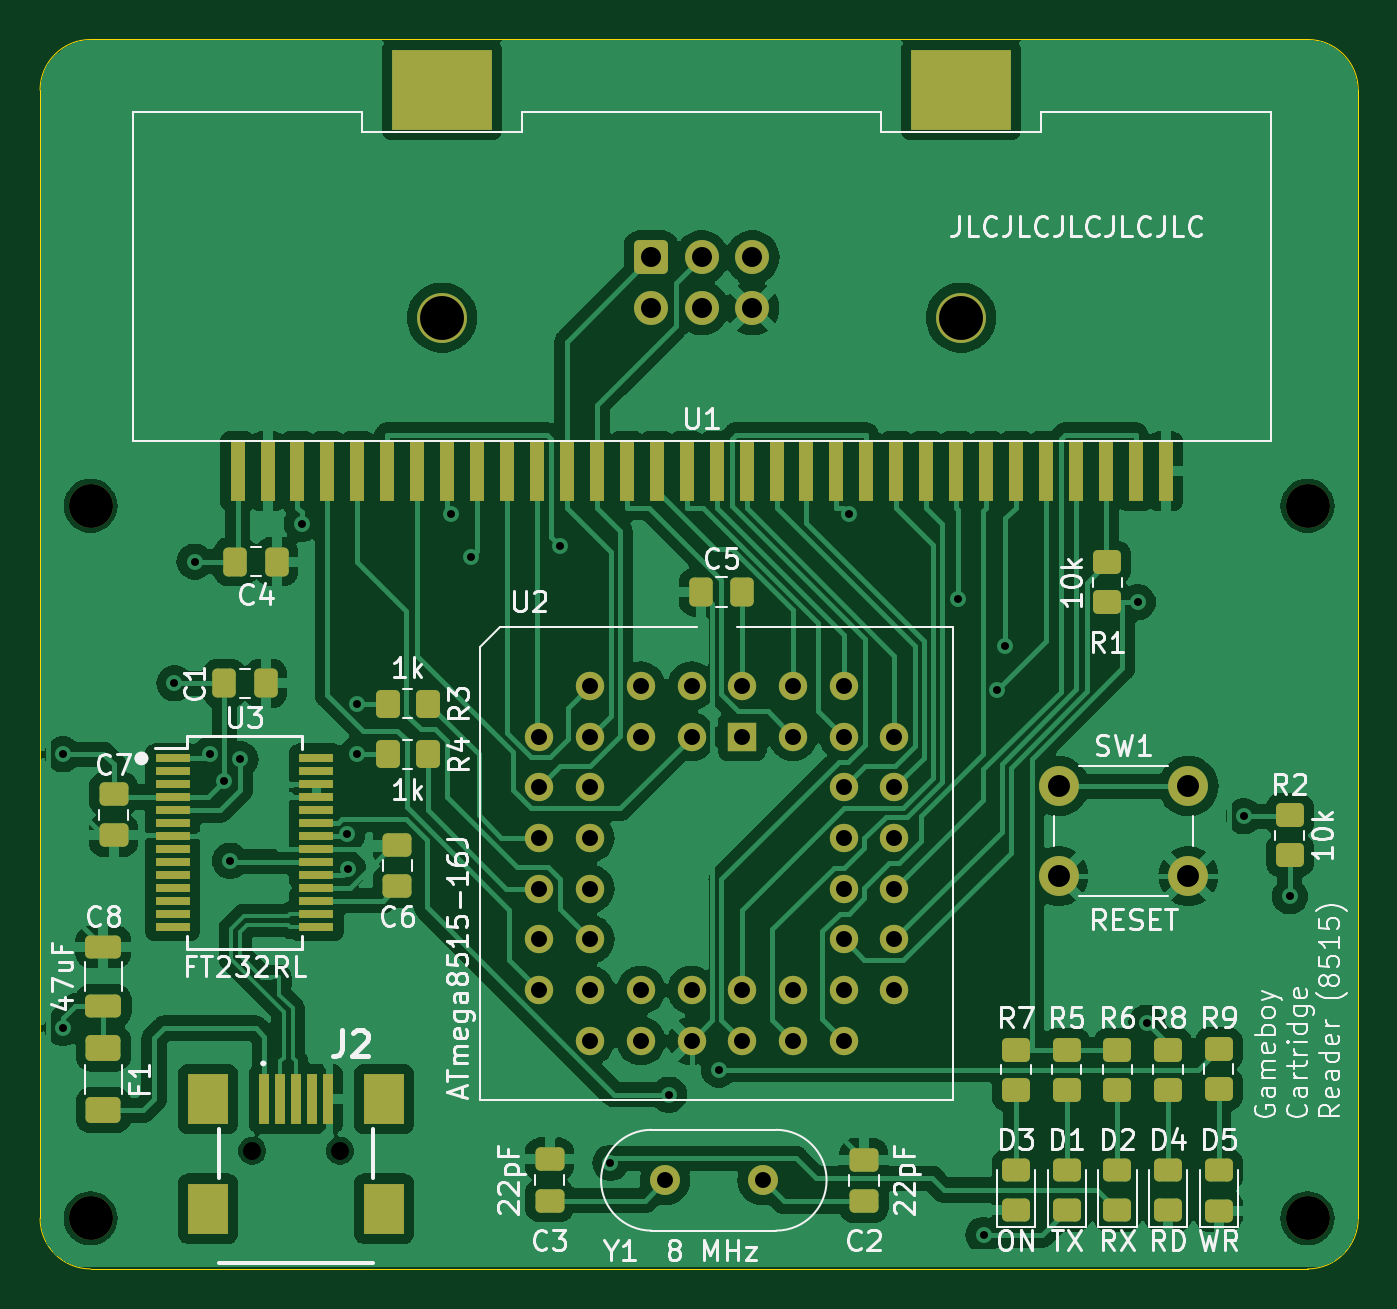
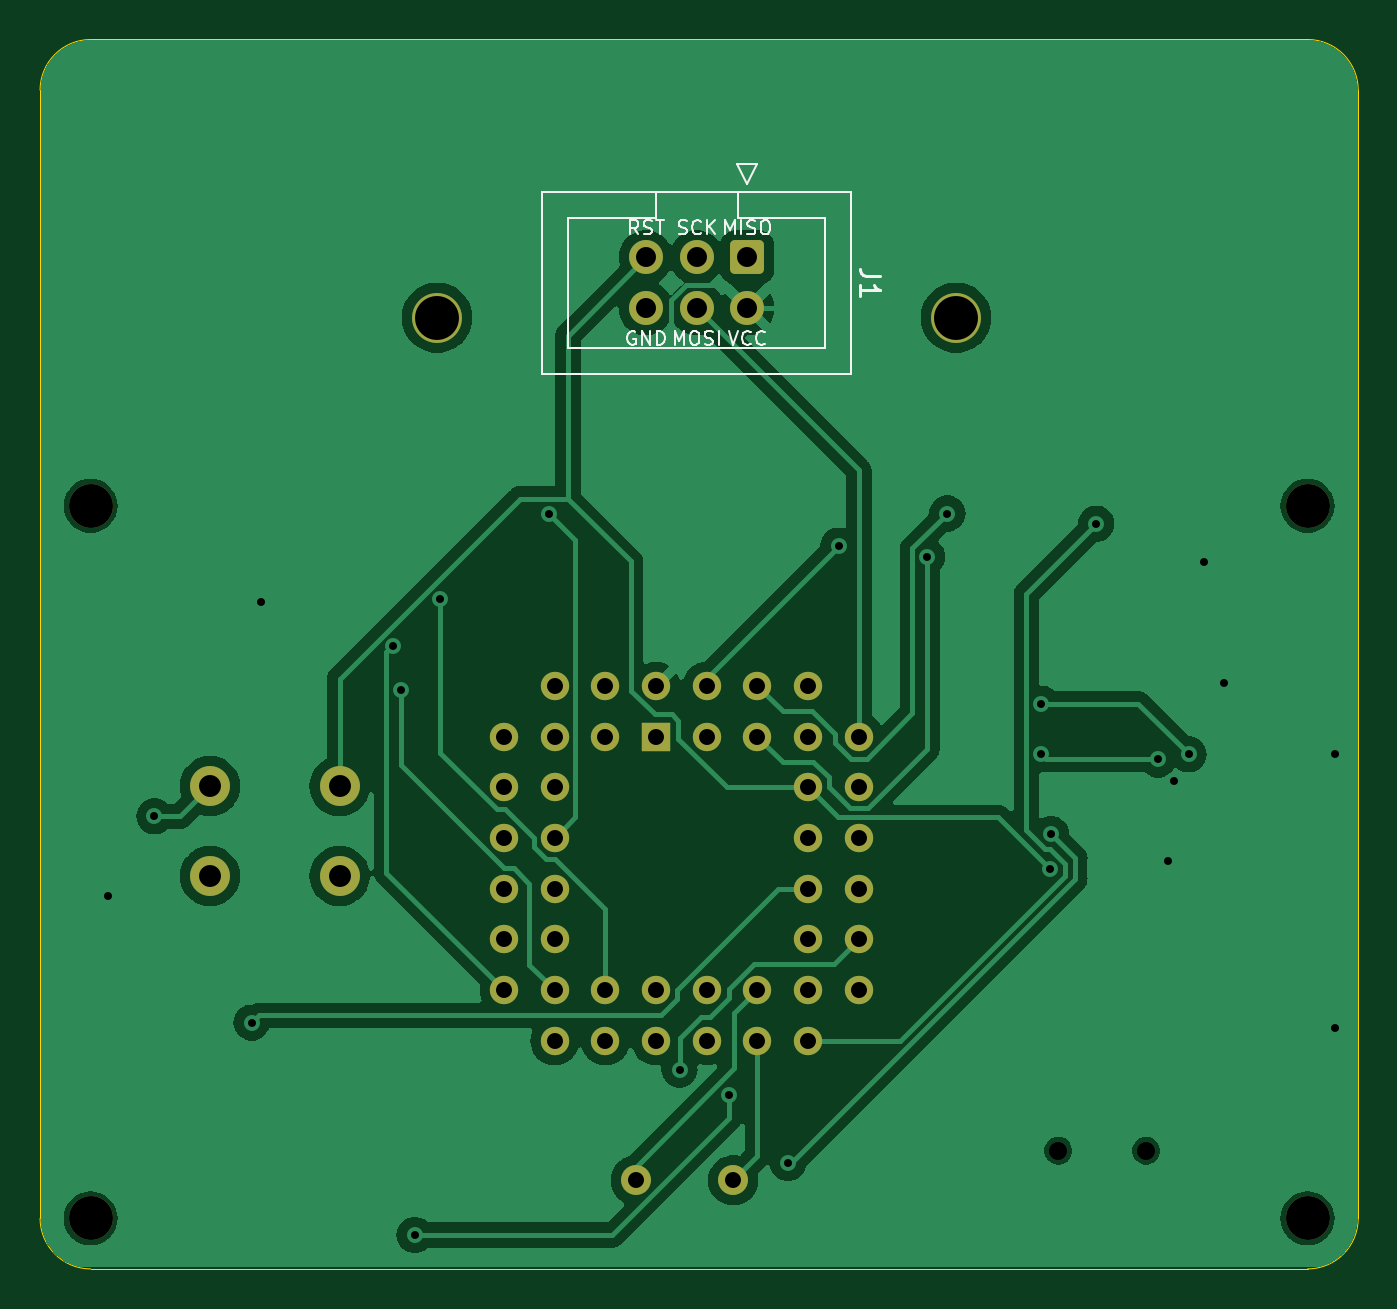
Circuit board: 11 layer files. Board 66.0 x 61.6 mm.
- bottom_copper: dmg-gbc-cartridge-reader.kicad_pro-B_Cu.gbr (71397 bytes)
- bottom_mask: dmg-gbc-cartridge-reader.kicad_pro-B_Mask.gbr (3182 bytes)
- paste: dmg-gbc-cartridge-reader.kicad_pro-B_Paste.gbr (494 bytes)
- bottom_silk: dmg-gbc-cartridge-reader.kicad_pro-B_Silkscreen.gbr (12442 bytes)
- outline: dmg-gbc-cartridge-reader.kicad_pro-Edge_Cuts.gbr (1141 bytes)
- top_copper: dmg-gbc-cartridge-reader.kicad_pro-F_Cu.gbr (178996 bytes)
- top_mask: dmg-gbc-cartridge-reader.kicad_pro-F_Mask.gbr (7758 bytes)
- paste: dmg-gbc-cartridge-reader.kicad_pro-F_Paste.gbr (5671 bytes)
- top_silk: dmg-gbc-cartridge-reader.kicad_pro-F_Silkscreen.gbr (87002 bytes)
- drill: dmg-gbc-cartridge-reader.kicad_pro-NPTH.drl (541 bytes)
- drill: dmg-gbc-cartridge-reader.kicad_pro-PTH.drl (1724 bytes)

=== bottom_copper: dmg-gbc-cartridge-reader.kicad_pro-B_Cu.gbr (71397 bytes, source omitted) ===
=== bottom_mask: dmg-gbc-cartridge-reader.kicad_pro-B_Mask.gbr (3182 bytes, source withheld) ===
=== paste: dmg-gbc-cartridge-reader.kicad_pro-B_Paste.gbr ===
%TF.GenerationSoftware,KiCad,Pcbnew,7.0.10*%
%TF.CreationDate,2024-03-24T11:08:13+01:00*%
%TF.ProjectId,dmg-gbc-cartridge-reader.kicad_pro,646d672d-6762-4632-9d63-617274726964,rev?*%
%TF.SameCoordinates,Original*%
%TF.FileFunction,Paste,Bot*%
%TF.FilePolarity,Positive*%
%FSLAX46Y46*%
G04 Gerber Fmt 4.6, Leading zero omitted, Abs format (unit mm)*
G04 Created by KiCad (PCBNEW 7.0.10) date 2024-03-24 11:08:13*
%MOMM*%
%LPD*%
G01*
G04 APERTURE LIST*
G04 APERTURE END LIST*
M02*

=== bottom_silk: dmg-gbc-cartridge-reader.kicad_pro-B_Silkscreen.gbr (12442 bytes, source omitted) ===
=== outline: dmg-gbc-cartridge-reader.kicad_pro-Edge_Cuts.gbr ===
%TF.GenerationSoftware,KiCad,Pcbnew,7.0.10*%
%TF.CreationDate,2024-03-24T11:08:13+01:00*%
%TF.ProjectId,dmg-gbc-cartridge-reader.kicad_pro,646d672d-6762-4632-9d63-617274726964,rev?*%
%TF.SameCoordinates,Original*%
%TF.FileFunction,Profile,NP*%
%FSLAX46Y46*%
G04 Gerber Fmt 4.6, Leading zero omitted, Abs format (unit mm)*
G04 Created by KiCad (PCBNEW 7.0.10) date 2024-03-24 11:08:13*
%MOMM*%
%LPD*%
G01*
G04 APERTURE LIST*
%TA.AperFunction,Profile*%
%ADD10C,0.050000*%
%TD*%
G04 APERTURE END LIST*
D10*
X95885000Y-24765000D02*
X95885000Y-24130000D01*
X29845000Y-80645000D02*
X29845000Y-80010000D01*
X29845000Y-24130000D02*
X29845000Y-80010000D01*
X93345000Y-21590000D02*
X32385000Y-21590000D01*
X95885000Y-80645000D02*
X95885000Y-24765000D01*
X32385000Y-83185000D02*
X93345000Y-83185000D01*
X29845000Y-80645000D02*
G75*
G03*
X32385000Y-83185000I2540000J0D01*
G01*
X32385000Y-21590000D02*
G75*
G03*
X29845000Y-24130000I0J-2540000D01*
G01*
X95885000Y-24130000D02*
G75*
G03*
X93345000Y-21590000I-2540000J0D01*
G01*
X93345000Y-83185000D02*
G75*
G03*
X95885000Y-80645000I0J2540000D01*
G01*
M02*

=== top_copper: dmg-gbc-cartridge-reader.kicad_pro-F_Cu.gbr (178996 bytes, source omitted) ===
=== top_mask: dmg-gbc-cartridge-reader.kicad_pro-F_Mask.gbr (7758 bytes, source omitted) ===
=== paste: dmg-gbc-cartridge-reader.kicad_pro-F_Paste.gbr ===
%TF.GenerationSoftware,KiCad,Pcbnew,7.0.10*%
%TF.CreationDate,2024-03-24T11:08:13+01:00*%
%TF.ProjectId,dmg-gbc-cartridge-reader.kicad_pro,646d672d-6762-4632-9d63-617274726964,rev?*%
%TF.SameCoordinates,Original*%
%TF.FileFunction,Paste,Top*%
%TF.FilePolarity,Positive*%
%FSLAX46Y46*%
G04 Gerber Fmt 4.6, Leading zero omitted, Abs format (unit mm)*
G04 Created by KiCad (PCBNEW 7.0.10) date 2024-03-24 11:08:13*
%MOMM*%
%LPD*%
G01*
G04 APERTURE LIST*
G04 Aperture macros list*
%AMRoundRect*
0 Rectangle with rounded corners*
0 $1 Rounding radius*
0 $2 $3 $4 $5 $6 $7 $8 $9 X,Y pos of 4 corners*
0 Add a 4 corners polygon primitive as box body*
4,1,4,$2,$3,$4,$5,$6,$7,$8,$9,$2,$3,0*
0 Add four circle primitives for the rounded corners*
1,1,$1+$1,$2,$3*
1,1,$1+$1,$4,$5*
1,1,$1+$1,$6,$7*
1,1,$1+$1,$8,$9*
0 Add four rect primitives between the rounded corners*
20,1,$1+$1,$2,$3,$4,$5,0*
20,1,$1+$1,$4,$5,$6,$7,0*
20,1,$1+$1,$6,$7,$8,$9,0*
20,1,$1+$1,$8,$9,$2,$3,0*%
G04 Aperture macros list end*
%ADD10R,0.750000X3.000000*%
%ADD11R,5.000000X4.000000*%
%ADD12RoundRect,0.250000X-0.475000X0.337500X-0.475000X-0.337500X0.475000X-0.337500X0.475000X0.337500X0*%
%ADD13RoundRect,0.250000X-0.337500X-0.475000X0.337500X-0.475000X0.337500X0.475000X-0.337500X0.475000X0*%
%ADD14RoundRect,0.250000X0.337500X0.475000X-0.337500X0.475000X-0.337500X-0.475000X0.337500X-0.475000X0*%
%ADD15RoundRect,0.250000X-0.450000X0.350000X-0.450000X-0.350000X0.450000X-0.350000X0.450000X0.350000X0*%
%ADD16RoundRect,0.250000X0.350000X0.450000X-0.350000X0.450000X-0.350000X-0.450000X0.350000X-0.450000X0*%
%ADD17RoundRect,0.250000X0.450000X-0.350000X0.450000X0.350000X-0.450000X0.350000X-0.450000X-0.350000X0*%
%ADD18RoundRect,0.250000X0.450000X-0.325000X0.450000X0.325000X-0.450000X0.325000X-0.450000X-0.325000X0*%
%ADD19R,1.750000X0.450000*%
%ADD20R,2.000000X2.500000*%
%ADD21R,0.500000X2.500000*%
%ADD22RoundRect,0.249999X-0.625001X0.400001X-0.625001X-0.400001X0.625001X-0.400001X0.625001X0.400001X0*%
%ADD23RoundRect,0.249999X0.650001X-0.325001X0.650001X0.325001X-0.650001X0.325001X-0.650001X-0.325001X0*%
G04 APERTURE END LIST*
D10*
%TO.C,U1*%
X39742000Y-43228000D03*
X41242000Y-43228000D03*
X42742000Y-43228000D03*
X44242000Y-43228000D03*
X45742000Y-43228000D03*
X47242000Y-43228000D03*
X48742000Y-43228000D03*
X50242000Y-43228000D03*
X51742000Y-43228000D03*
X53242000Y-43228000D03*
X54742000Y-43228000D03*
X56242000Y-43228000D03*
X57742000Y-43228000D03*
X59242000Y-43228000D03*
X60742000Y-43228000D03*
X62242000Y-43228000D03*
X63742000Y-43228000D03*
X65242000Y-43228000D03*
X66742000Y-43228000D03*
X68242000Y-43228000D03*
X69742000Y-43228000D03*
X71242000Y-43228000D03*
X72742000Y-43228000D03*
X74242000Y-43228000D03*
X75742000Y-43228000D03*
X77242000Y-43228000D03*
X78742000Y-43228000D03*
X80242000Y-43228000D03*
X81742000Y-43228000D03*
X83242000Y-43228000D03*
X84742000Y-43228000D03*
X86242000Y-43228000D03*
D11*
X75992000Y-24128000D03*
X49992000Y-24128000D03*
%TD*%
D12*
%TO.C,C7*%
X33528000Y-59393000D03*
X33528000Y-61468000D03*
%TD*%
%TO.C,C6*%
X47752000Y-61933000D03*
X47752000Y-64008000D03*
%TD*%
D13*
%TO.C,C5*%
X62949000Y-49276000D03*
X65024000Y-49276000D03*
%TD*%
D14*
%TO.C,C4*%
X41699000Y-47752000D03*
X39624000Y-47752000D03*
%TD*%
D12*
%TO.C,C3*%
X55372000Y-77681000D03*
X55372000Y-79756000D03*
%TD*%
%TO.C,C2*%
X71120000Y-77724000D03*
X71120000Y-79799000D03*
%TD*%
D14*
%TO.C,C1*%
X41148000Y-53848000D03*
X39073000Y-53848000D03*
%TD*%
D15*
%TO.C,R9*%
X88900000Y-72168000D03*
X88900000Y-74168000D03*
%TD*%
%TO.C,R8*%
X86360000Y-72200000D03*
X86360000Y-74200000D03*
%TD*%
%TO.C,R7*%
X78740000Y-72200000D03*
X78740000Y-74200000D03*
%TD*%
%TO.C,R6*%
X83820000Y-72200000D03*
X83820000Y-74200000D03*
%TD*%
%TO.C,R5*%
X81280000Y-72200000D03*
X81280000Y-74200000D03*
%TD*%
D16*
%TO.C,R4*%
X49276000Y-57404000D03*
X47276000Y-57404000D03*
%TD*%
%TO.C,R3*%
X49276000Y-54864000D03*
X47276000Y-54864000D03*
%TD*%
D17*
%TO.C,R2*%
X92456000Y-62452000D03*
X92456000Y-60452000D03*
%TD*%
%TO.C,R1*%
X83312000Y-49784000D03*
X83312000Y-47784000D03*
%TD*%
D18*
%TO.C,D5*%
X88900000Y-80264000D03*
X88900000Y-78214000D03*
%TD*%
%TO.C,D4*%
X86360000Y-78205000D03*
X86360000Y-80255000D03*
%TD*%
%TO.C,D3*%
X78740000Y-80255000D03*
X78740000Y-78205000D03*
%TD*%
%TO.C,D2*%
X83820000Y-80255000D03*
X83820000Y-78205000D03*
%TD*%
%TO.C,D1*%
X81280000Y-80255000D03*
X81280000Y-78205000D03*
%TD*%
D19*
%TO.C,U3*%
X43688000Y-57590000D03*
X43688000Y-58240000D03*
X43688000Y-58890000D03*
X43688000Y-59540000D03*
X43688000Y-60190000D03*
X43688000Y-60840000D03*
X43688000Y-61490000D03*
X43688000Y-62140000D03*
X43688000Y-62790000D03*
X43688000Y-63440000D03*
X43688000Y-64090000D03*
X43688000Y-64740000D03*
X43688000Y-65390000D03*
X43688000Y-66040000D03*
X36488000Y-66040000D03*
X36488000Y-65390000D03*
X36488000Y-64740000D03*
X36488000Y-64090000D03*
X36488000Y-63440000D03*
X36488000Y-62790000D03*
X36488000Y-62140000D03*
X36488000Y-61490000D03*
X36488000Y-60840000D03*
X36488000Y-60190000D03*
X36488000Y-59540000D03*
X36488000Y-58890000D03*
X36488000Y-58240000D03*
X36488000Y-57590000D03*
%TD*%
D20*
%TO.C,J2*%
X38272000Y-80160000D03*
X47072000Y-80160000D03*
X47072000Y-74660000D03*
X38272000Y-74660000D03*
D21*
X44272000Y-74660000D03*
X43472000Y-74660000D03*
X42672000Y-74660000D03*
X41872000Y-74660000D03*
X41072000Y-74660000D03*
%TD*%
D22*
%TO.C,F1*%
X33020000Y-75236000D03*
X33020000Y-72136000D03*
%TD*%
D23*
%TO.C,C8*%
X33020000Y-67056000D03*
X33020000Y-70006000D03*
%TD*%
M02*

=== top_silk: dmg-gbc-cartridge-reader.kicad_pro-F_Silkscreen.gbr (87002 bytes, source omitted) ===
=== drill: dmg-gbc-cartridge-reader.kicad_pro-NPTH.drl ===
M48
; DRILL file {KiCad 7.0.10} date Sun Mar 24 11:08:14 2024
; FORMAT={-:-/ absolute / inch / decimal}
; #@! TF.CreationDate,2024-03-24T11:08:14+01:00
; #@! TF.GenerationSoftware,Kicad,Pcbnew,7.0.10
; #@! TF.FileFunction,NonPlated,1,2,NPTH
FMAT,2
INCH
; #@! TA.AperFunction,NonPlated,NPTH,ComponentDrill
T1C0.0354
; #@! TA.AperFunction,NonPlated,NPTH,ComponentDrill
T2C0.0866
%
G90
G05
T1
X1.5934Y-3.0417
X1.7666Y-3.0417
T2
X1.275Y-1.77
X1.275Y-3.175
X1.9682Y-1.3987
X2.9918Y-1.3987
X3.675Y-1.77
X3.675Y-3.175
M30

=== drill: dmg-gbc-cartridge-reader.kicad_pro-PTH.drl ===
M48
; DRILL file {KiCad 7.0.10} date Sun Mar 24 11:08:14 2024
; FORMAT={-:-/ absolute / inch / decimal}
; #@! TF.CreationDate,2024-03-24T11:08:14+01:00
; #@! TF.GenerationSoftware,Kicad,Pcbnew,7.0.10
; #@! TF.FileFunction,Plated,1,2,PTH
FMAT,2
INCH
; #@! TA.AperFunction,Plated,PTH,ViaDrill
T1C0.0157
; #@! TA.AperFunction,Plated,PTH,ComponentDrill
T2C0.0315
; #@! TA.AperFunction,Plated,PTH,ComponentDrill
T3C0.0394
; #@! TA.AperFunction,Plated,PTH,ComponentDrill
T4C0.0433
%
G90
G05
T1
X1.22Y-2.26
X1.22Y-2.8
X1.44Y-2.12
X1.48Y-1.88
X1.5098Y-2.26
X1.5383Y-2.3117
X1.55Y-2.47
X1.57Y-2.27
X1.6918Y-1.8052
X1.781Y-2.4174
X1.7828Y-2.4867
X1.8Y-2.16
X1.8Y-2.26
X1.9855Y-1.785
X2.0258Y-1.87
X2.2001Y-1.8486
X2.3Y-3.0659
X2.4157Y-2.9315
X2.5137Y-2.8819
X2.7707Y-1.7853
X2.9856Y-1.9537
X3.036Y-3.208
X3.0634Y-2.1327
X3.0792Y-2.0463
X3.34Y-1.96
X3.3577Y-2.7893
X3.5493Y-2.3822
X3.64Y-2.54
T2
X2.16Y-2.225
X2.16Y-2.325
X2.16Y-2.425
X2.16Y-2.525
X2.16Y-2.625
X2.16Y-2.725
X2.26Y-2.125
X2.26Y-2.225
X2.26Y-2.325
X2.26Y-2.425
X2.26Y-2.525
X2.26Y-2.625
X2.26Y-2.725
X2.26Y-2.825
X2.36Y-2.125
X2.36Y-2.225
X2.36Y-2.725
X2.36Y-2.825
X2.4079Y-3.1
X2.46Y-2.125
X2.46Y-2.225
X2.46Y-2.725
X2.46Y-2.825
X2.56Y-2.125
X2.56Y-2.225
X2.56Y-2.725
X2.56Y-2.825
X2.6Y-3.1
X2.66Y-2.125
X2.66Y-2.225
X2.66Y-2.725
X2.66Y-2.825
X2.76Y-2.125
X2.76Y-2.225
X2.76Y-2.325
X2.76Y-2.425
X2.76Y-2.525
X2.76Y-2.625
X2.76Y-2.725
X2.76Y-2.825
X2.86Y-2.225
X2.86Y-2.325
X2.86Y-2.425
X2.86Y-2.525
X2.86Y-2.625
X2.86Y-2.725
T3
X2.38Y-1.28
X2.38Y-1.38
X2.48Y-1.28
X2.48Y-1.38
X2.58Y-1.28
X2.58Y-1.38
T4
X3.1841Y-2.3228
X3.1841Y-2.5
X3.44Y-2.3228
X3.44Y-2.5
M30

